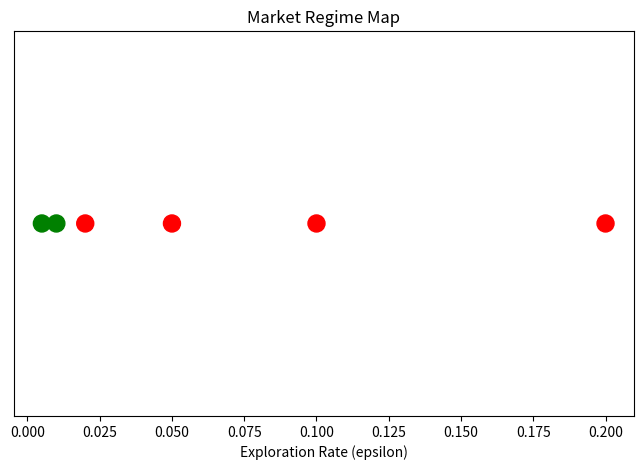

The matplotlib source for this figure:
import numpy as np
import pandas as pd
import matplotlib.pyplot as plt
from scipy.stats import entropy
import os

os.makedirs("figures", exist_ok=True)

market_size = 100
cost = 10
T = 2000

price_grid = np.arange(10,50)

alpha = 0.1

epsilons = [0.005,0.01,0.02,0.05,0.1,0.2]


def demand(price_i, price_j):

    if price_i < price_j:
        return market_size
    elif price_i == price_j:
        return market_size/2
    else:
        return 0


def profit(price_i, price_j):

    q = demand(price_i, price_j)
    return (price_i - cost) * q


def simulate(epsilon):

    Q1 = {p:0 for p in price_grid}
    Q2 = {p:0 for p in price_grid}

    prices = []

    for t in range(T):

        if np.random.rand() < epsilon:
            p1 = np.random.choice(price_grid)
        else:
            p1 = max(Q1,key=Q1.get)

        if np.random.rand() < epsilon:
            p2 = np.random.choice(price_grid)
        else:
            p2 = max(Q2,key=Q2.get)

        prof1 = profit(p1,p2)
        prof2 = profit(p2,p1)

        Q1[p1] += alpha*(prof1 - Q1[p1])
        Q2[p2] += alpha*(prof2 - Q2[p2])

        prices.append((p1+p2)/2)

    avg_price = np.mean(prices)

    counts = pd.Series(prices).value_counts()
    probs = counts/counts.sum()

    ent = entropy(probs)

    return avg_price, ent


regimes = []

for epsilon in epsilons:

    avg_price, ent = simulate(epsilon)

    if avg_price <= cost + 2:

        regime = "Competitive"

    elif ent < 1.5:

        regime = "Collusive"

    else:

        regime = "Chaotic"

    regimes.append(regime)

    print(epsilon, avg_price, ent, regime)


# visualize regime map

colors = []

for r in regimes:

    if r == "Competitive":
        colors.append("green")

    elif r == "Collusive":
        colors.append("blue")

    else:
        colors.append("red")


plt.figure(figsize=(8,5))

plt.scatter(epsilons,[1]*len(epsilons),c=colors,s=150)

plt.yticks([])

plt.xlabel("Exploration Rate (epsilon)")

plt.title("Market Regime Map")

plt.savefig("figures/regime_map.png")

plt.show()

print("Regime map created.")
